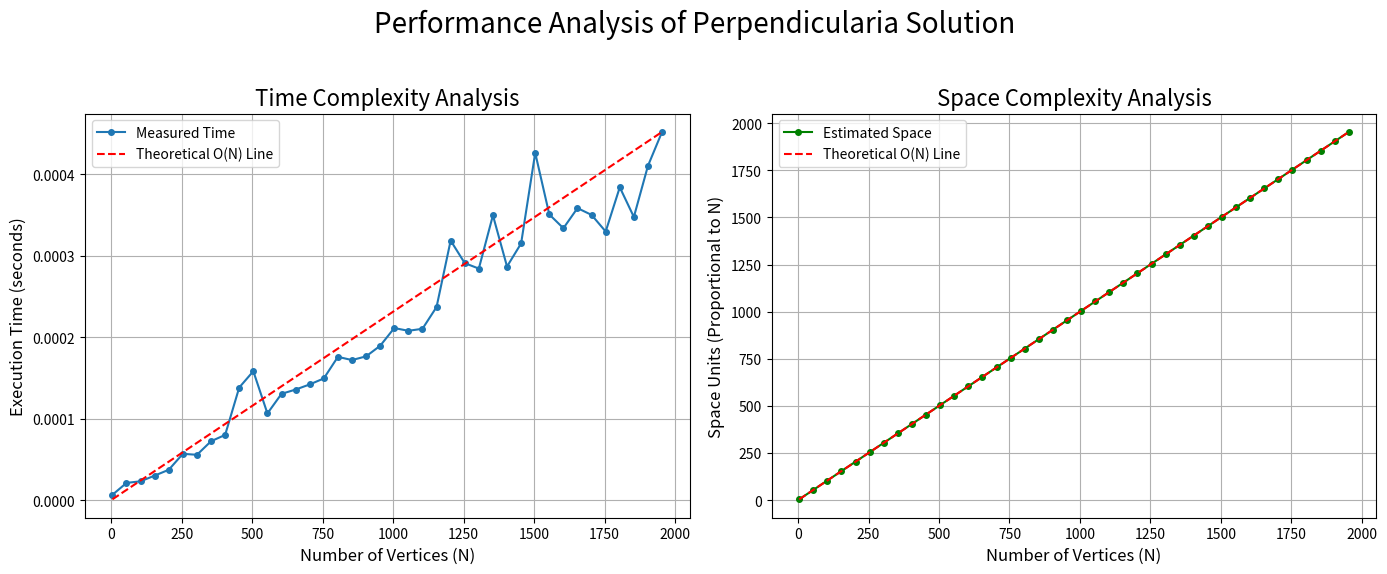

Source code (Python):
import time
import matplotlib.pyplot as plt
import sys

def calculate_perimeter(points):
    n = len(points)
    if n < 4:
        return 0

    x_coords = [p[0] for p in points]
    y_coords = [p[1] for p in points]

    min_x = min(x_coords)
    max_x = max(x_coords)
    min_y = min(y_coords)
    max_y = max(y_coords)

    bounding_box_perimeter = 2 * ((max_x - min_x) + (max_y - min_y))
    total_perimeter = 0
    for i in range(n):
        p1 = points[0]
        p2 = points[(i + 1) % n]
        dx = abs(p1[0] - p2[0])
        dy = abs(p1[1] - p2[1])
        total_perimeter += dx + dy

    return total_perimeter - bounding_box_perimeter

def generate_rectilinear_polygon(n):
    if n < 4 or n % 2 != 0:
        n = (n // 4) * 4 if n >= 4 else 4

    points = []
    x, y = 0, 0
    step = 1

    for i in range(n // 2):
        points.append([x, y])
        if i % 2 == 0:
            x += step
        else:
            y += step
            step += 1

    for i in range(n // 2):
        points.append([x, y])
        if i % 2 == 0:
            x -= step
        else:
            y -= step
            step -= 1

    return points

def main():
    n_values = list(range(4, 2001, 50))
    time_measurements = []
    space_measurements = []

    print("Running benchmark...")
    for n in n_values:
        polygon_points = generate_rectilinear_polygon(n)
        start_time = time.perf_counter()
        calculate_perimeter(polygon_points)
        end_time = time.perf_counter()

        elapsed_time = end_time - start_time
        time_measurements.append(elapsed_time)

        space_measurements.append(n)
        sys.stdout.write(f"\rProcessed n = {n}/{n_values[-1]}")
        sys.stdout.flush()
    print("\nBenchmark complete.")

    fig, (ax1, ax2) = plt.subplots(1, 2, figsize=(14, 6))
    ax1.plot(n_values, time_measurements, 'o-', label='Measured Time', markersize=4)
    ax1.set_title('Time Complexity Analysis', fontsize=16)
    ax1.set_xlabel('Number of Vertices (N)', fontsize=12)
    ax1.set_ylabel('Execution Time (seconds)', fontsize=12)
    ax1.grid(True)

    if time_measurements[-1] > 0:
        c = time_measurements[-1] / n_values[-1]
        theoretical_time = [c * n for n in n_values]
        ax1.plot(n_values, theoretical_time, 'r--', label='Theoretical O(N) Line')
    ax1.legend()
    ax2.plot(n_values, space_measurements, 'o-', color='green', label='Estimated Space', markersize=4)
    ax2.set_title('Space Complexity Analysis', fontsize=16)
    ax2.set_xlabel('Number of Vertices (N)', fontsize=12)
    ax2.set_ylabel('Space Units (Proportional to N)', fontsize=12)
    ax2.grid(True)

    ax2.plot(n_values, n_values, 'r--', label='Theoretical O(N) Line')
    ax2.legend()
    fig.suptitle('Performance Analysis of Perpendicularia Solution', fontsize=20)
    plt.tight_layout(rect=[0, 0.03, 1, 0.95])
    plt.show()

if __name__ == "__main__":
    main()